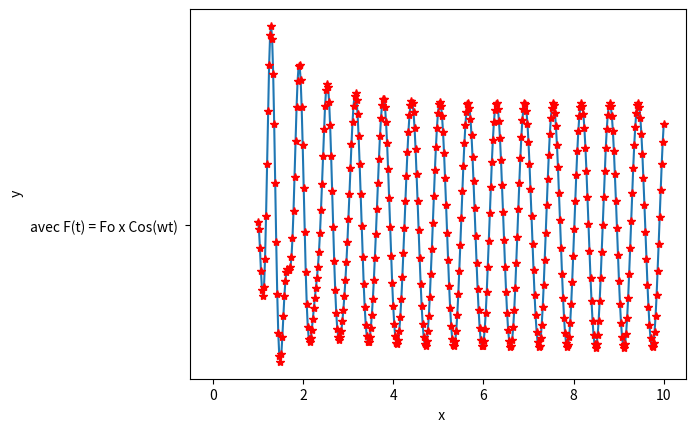

This figure's Python source:


from matplotlib import pyplot as plt
from scipy.integrate import odeint
import numpy as np
import re
import math


""" les graphiques"""
# F0 = 100 et w = 10 rad/s
# F(t) = 100cos(10t)


def f(u,x):
    return (u[1],-2*u[1]-400*u[0]+100*np.cos(10*x))

x0 = [0.01,0]

xs = np.linspace(1,10,400)
us = odeint(f,x0,xs)
ys =us[:,0]




plt.plot(xs,ys,'-')
plt.plot(xs,ys,'r*')
plt.xlabel("  x")
plt.ylabel(" y")
plt.plot("avec F(t) = Fo x Cos(wt) ")
plt.show()




#F(t)=F0cos(wt)
